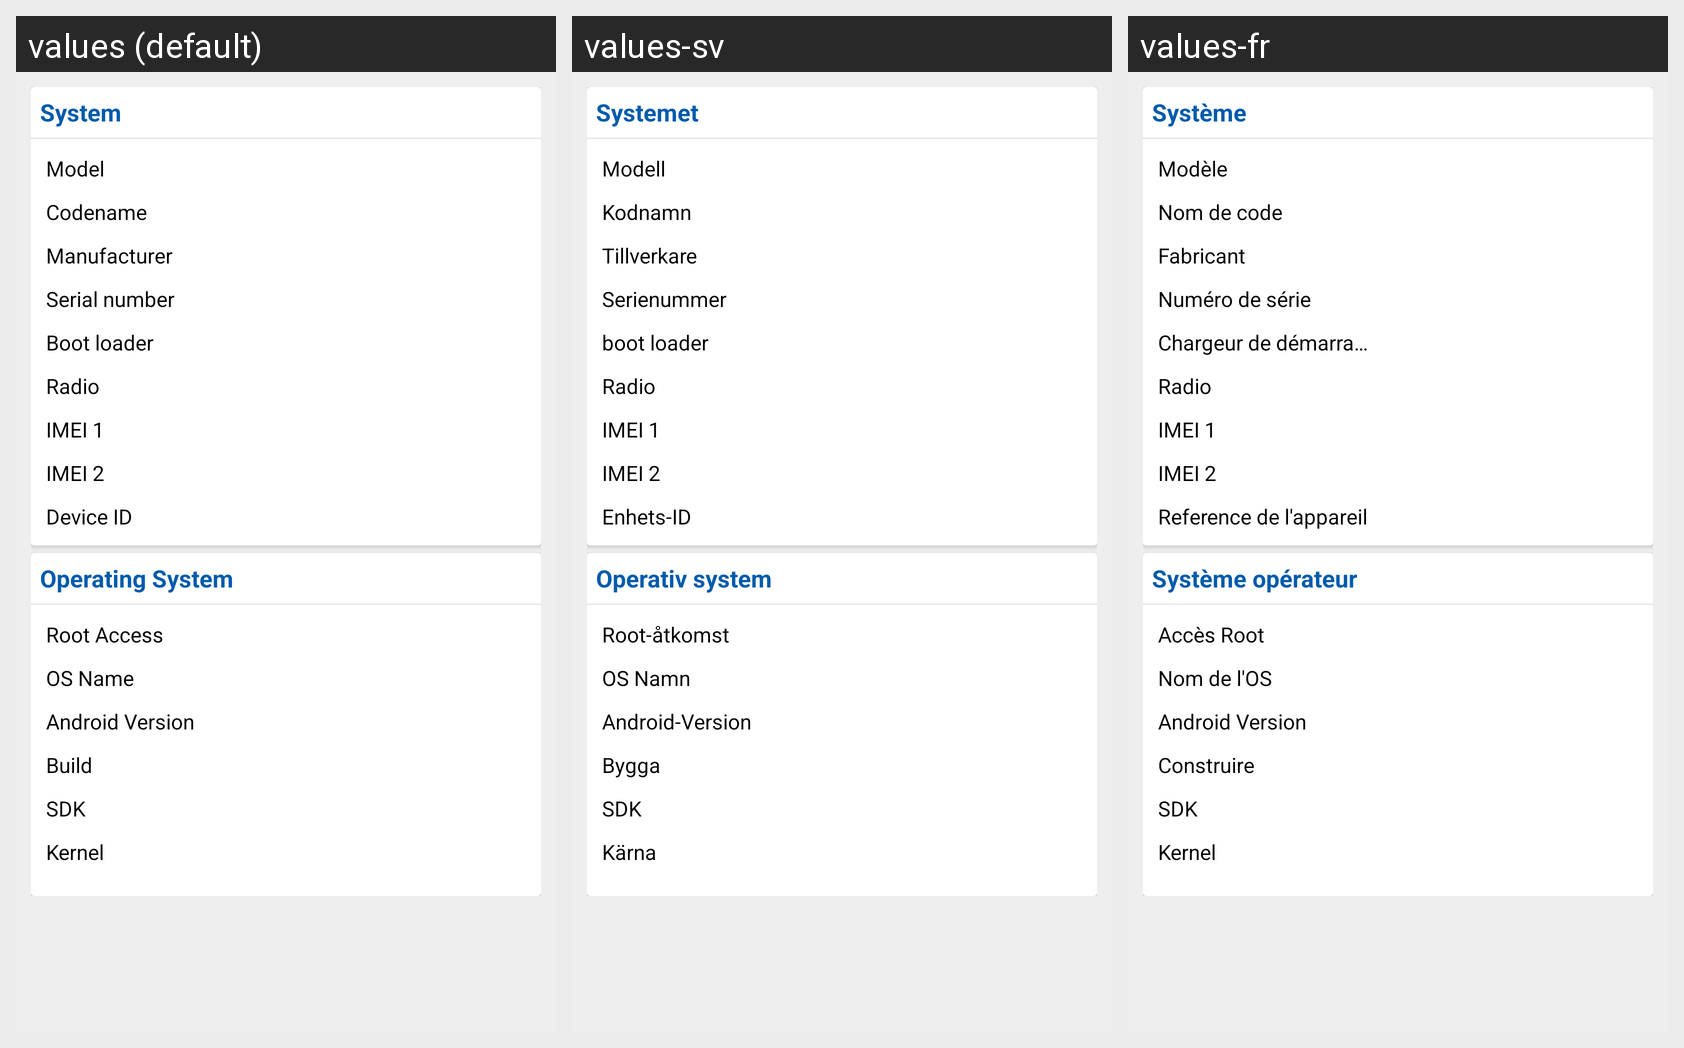

Translations of the strings shown on this Android screen, per locale in the grid:
Android screen res/layout/fragment_system.xml rendered under 3 locales, left to right: values (default), values-sv, values-fr. Device: Nexus 5 (rendered at 1080×1920; each locale shown at half size, 540×960, under a caption strip naming it); theme AppTheme.
Strings drawn on this screen, with the default value and each locale's value (text and hints the layout hard-codes, and strings that could not be matched under every locale, appear in the picture but are not listed):

txtSystem
  values: System
  values-sv: Systemet
  values-fr: Système

Model
  values: Model
  values-sv: Modell
  values-fr: Modèle

txtCodename
  values: Codename
  values-sv: Kodnamn
  values-fr: Nom de code

Manufacturer
  values: Manufacturer
  values-sv: Tillverkare
  values-fr: Fabricant

SerialNumber
  values: Serial number
  values-sv: Serienummer
  values-fr: Numéro de série

txtBoot_loader
  values: Boot loader
  values-sv: boot loader
  values-fr: Chargeur de démarrage

txtRadio
  values: Radio
  values-sv: Radio
  values-fr: Radio

IMEI1
  values: IMEI 1
  values-sv: IMEI 1
  values-fr: IMEI 1

IMEI2
  values: IMEI 2
  values-sv: IMEI 2
  values-fr: IMEI 2

txtDevice_ID
  values: Device ID
  values-sv: Enhets-ID
  values-fr: Reference de l'appareil

OperatingSystem
  values: Operating System
  values-sv: Operativ system
  values-fr: Système opérateur

txtRootAccess
  values: Root Access
  values-sv: Root-åtkomst
  values-fr: Accès Root

txtOSName
  values: OS Name
  values-sv: OS Namn
  values-fr: Nom de l'OS

OperatingSystemVersion
  values: Android Version
  values-sv: Android-Version
  values-fr: Android Version

txtBuild
  values: Build
  values-sv: Bygga
  values-fr: Construire

txtSDK
  values: SDK
  values-sv: SDK
  values-fr: SDK

txtKernel
  values: Kernel
  values-sv: Kärna
  values-fr: Kernel
